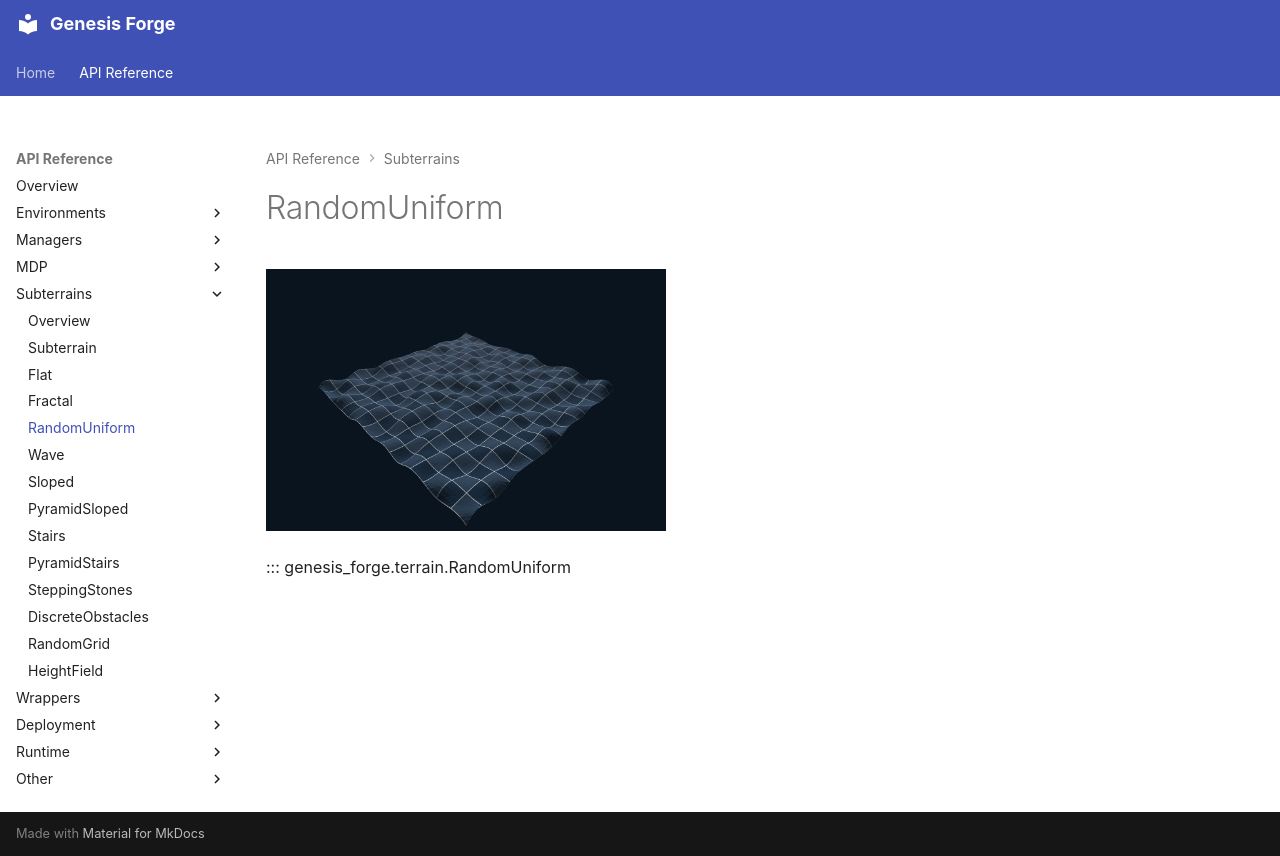

repository: jgillick/genesis-forge · page: api/subterrains/random_uniform.html · generator: mkdocs

# RandomUniform

[![RandomUniform](../../media/terrains/RandomUniform.png){ width="400" }](../../media/terrains/RandomUniform.png)

::: genesis_forge.terrain.RandomUniform
